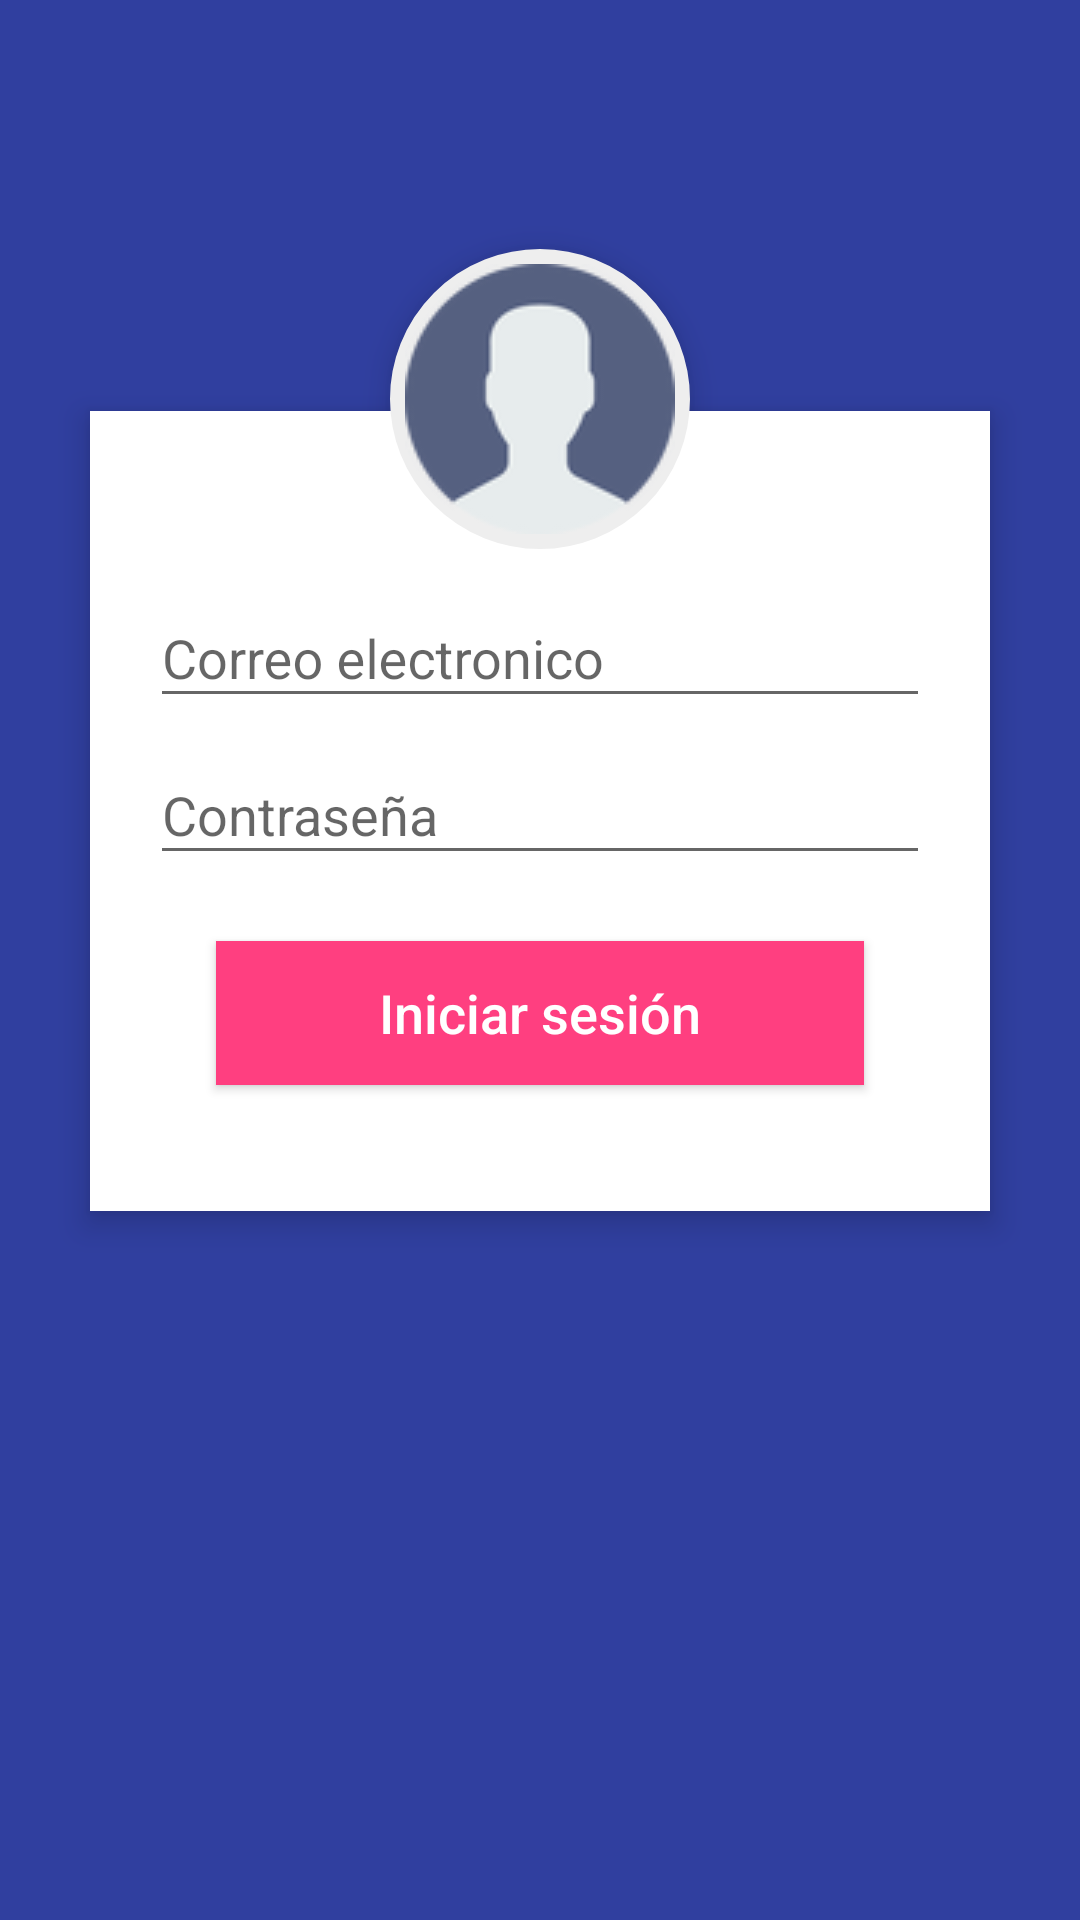

Write the Android layout XML for this screen, with the resource values it uses.
<!-- AndroidManifest.xml: activity theme AppTheme -->
<!-- res/layout/activity_main.xml -->
<?xml version="1.0" encoding="utf-8"?>
<RelativeLayout
    xmlns:android="http://schemas.android.com/apk/res/android"
    xmlns:tools="http://schemas.android.com/tools"
    android:layout_width="match_parent"
    android:layout_height="match_parent"
    android:orientation="vertical"
    android:background="@color/colorPrimaryDark"
    android:scrollbarAlwaysDrawVerticalTrack="true">

    <TextView
        android:id="@+id/login_title"
        android:layout_width="fill_parent"
        android:layout_height="wrap_content"
        android:layout_marginBottom="16dp"
        android:layout_marginTop="16dp"
        android:gravity="center_horizontal"
        android:textColor="#ffffff"
        android:textSize="26sp"
        android:textStyle="bold"/>

    <RelativeLayout
        android:layout_width="fill_parent"
        android:layout_height="wrap_content"
        android:layout_below="@+id/login_title"
        android:layout_marginLeft="30dp"
        android:layout_marginRight="30dp"
        android:layout_marginTop="70dp"
        android:background="#fff"
        android:elevation="6dp"
        android:orientation="vertical"
        android:padding="20dp">

        <LinearLayout
            android:layout_width="fill_parent"
            android:layout_height="wrap_content"
            android:orientation="vertical"
            android:paddingTop="30dp">

            <android.support.design.widget.TextInputLayout
                android:layout_width="match_parent"
                android:layout_height="wrap_content">

                <EditText
                    android:id="@+id/editTextUserName"
                    android:layout_width="fill_parent"
                    android:layout_height="wrap_content"
                    android:drawableTint="#FF4081"
                    android:singleLine="true"
                    android:inputType="textEmailAddress"
                    android:hint="Correo electronico" />
            </android.support.design.widget.TextInputLayout>

            <android.support.design.widget.TextInputLayout
                android:layout_width="match_parent"
                android:layout_height="wrap_content">

                <EditText
                    android:id="@+id/editTextPassword"
                    android:layout_width="fill_parent"
                    android:layout_height="wrap_content"
                    android:layout_marginTop="16dp"
                    android:singleLine="true"
                    android:inputType="textPassword"
                    android:drawableTint="#FF4081"
                    android:hint="Contraseña" />

            </android.support.design.widget.TextInputLayout>

            <Button
                android:onClick="invokeLogin"
                android:layout_width="fill_parent"
                android:layout_height="wrap_content"
                android:layout_margin="22dp"
                android:background="@color/colorAccent"
                android:text="Iniciar sesión"
                android:textAllCaps="false"
                android:textColor="#fff"
                android:textSize="18sp" />

        </LinearLayout>
    </RelativeLayout>

    <ImageButton
        android:id="@+id/user_profile_photo"
        android:layout_width="100dp"
        android:layout_height="100dp"
        android:layout_below="@+id/login_title"
        android:layout_centerHorizontal="true"
        android:layout_marginTop="16dp"
        android:background="@drawable/user_profile"
        android:elevation="6dp"
        android:src="@drawable/user" />

</RelativeLayout>
<!-- resources referenced by this layout -->
<resources>
  <color name="colorAccent">#FF3F80</color>
  <color name="colorPrimaryDark">#303F9F</color>
  <!-- drawable user: png bitmap (drawable, 4680 bytes) -->
  <!-- drawable user_profile (drawable) -->
  <?xml version="1.0" encoding="utf-8"?>
  <shape xmlns:android="http://schemas.android.com/apk/res/android"
      android:shape="rectangle">
      <corners android:radius="1000dp" />
      <solid android:color="#eeeeee" />
      <stroke
          android:width="5dip"
          android:color="#eeeeee" />
      <padding
          android:bottom="4dp"
          android:left="4dp"
          android:right="4dp"
          android:top="4dp" />
  </shape>
  <style name="AppTheme" parent="Theme.AppCompat.Light.DarkActionBar">
          
          <item name="colorPrimary">@color/colorPrimary</item>
          <item name="colorPrimaryDark">@color/colorPrimaryDark</item>
          <item name="colorAccent">@color/colorAccent</item>
          <item name="windowActionBar">false</item>
          <item name="windowNoTitle">true</item>
      </style>
  <color name="colorPrimary">#3F51B5</color>
</resources>
